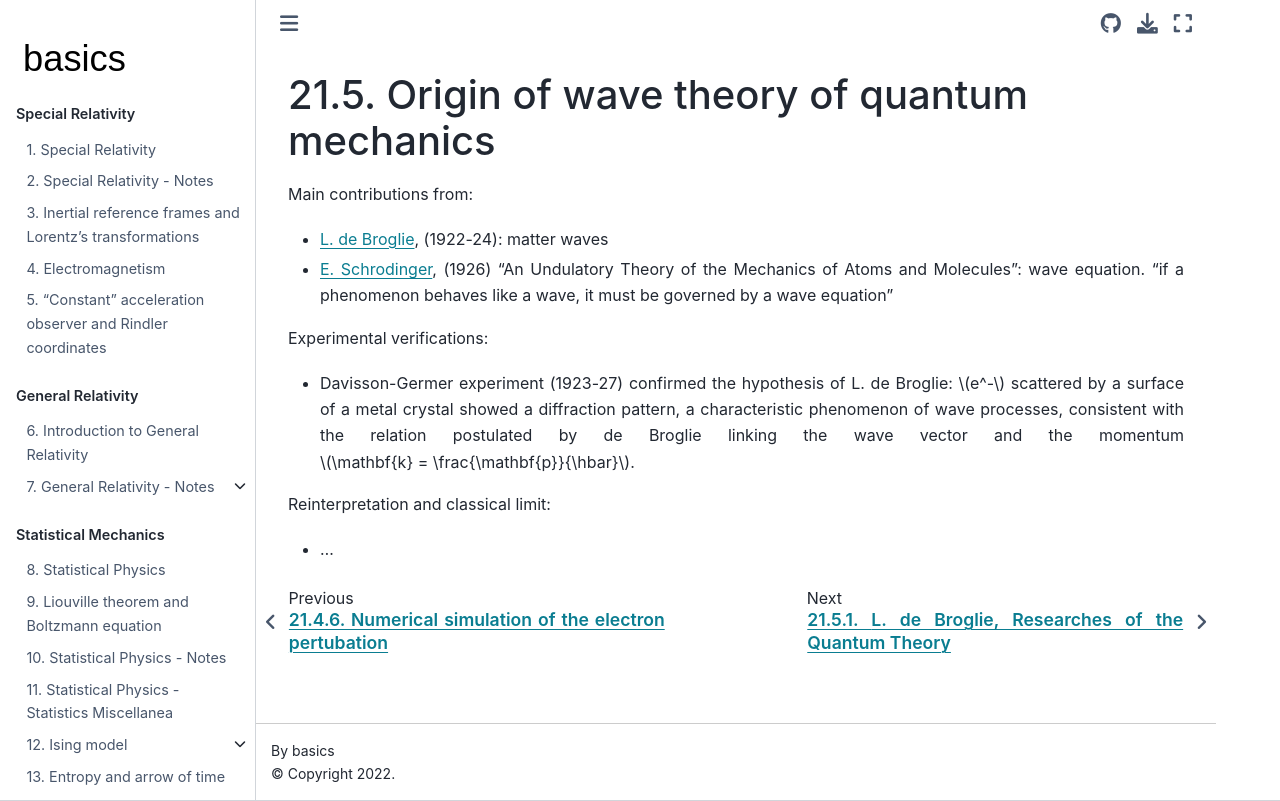

repository: Basics2022/bbooks-physics-modern · page: ch/quantum-mechanics/history/origin-wave-mechanics.html · generator: jekyll

(quantum-mehcanics:history:origin-wave-mechanics)=
# Origin of wave theory of quantum mechanics

Main contributions from:

* [L. de Broglie](quantum-mehcanics:history:wave-mechanics:de-broglie), (1922-24): matter waves

* [E. Schrodinger](quantum-mehcanics:history:wave-mechanics:schrodinger), (1926) "An Undulatory Theory of the Mechanics of Atoms and Molecules":  wave equation. "if a phenomenon behaves like a wave, it must be governed by a wave equation"

Experimental verifications:

* Davisson-Germer experiment (1923-27) confirmed the hypothesis of L. de Broglie: $e^-$ scattered by a surface of a metal crystal showed a diffraction pattern, a characteristic phenomenon of wave processes, consistent with the relation postulated by de Broglie linking the wave vector and the momentum $\mathbf{k} = \frac{\mathbf{p}}{\hbar}$.

Reinterpretation and classical limit:
* ...
